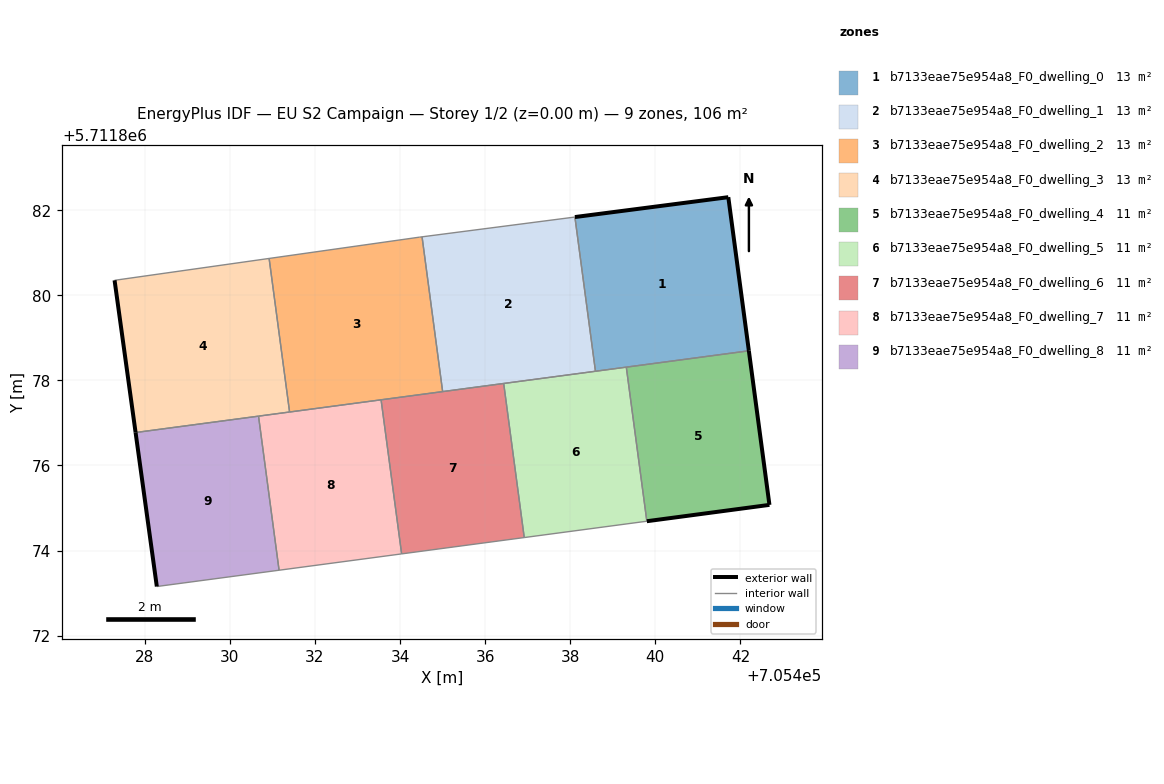
=== STOREY PLAN SPEC (per zone: floor XY polygon, exterior-wall plan segments, windows/doors) ===
zone 1: b7133eae75e954a8_F0_dwelling_0  (13.3 m²)
  floor: (705442.20, 5711878.70) (705441.72, 5711882.31) (705438.11, 5711881.84) (705438.59, 5711878.21)
  exterior wall: (705441.72, 5711882.31) – (705442.20, 5711878.70)  [3.6 m]
  exterior wall: (705438.11, 5711881.84) – (705441.72, 5711882.31)  [3.6 m]
  interior walls: 3
zone 2: b7133eae75e954a8_F0_dwelling_1  (13.3 m²)
  floor: (705438.59, 5711878.21) (705438.11, 5711881.84) (705434.52, 5711881.37) (705435.00, 5711877.74)
  interior walls: 5
zone 3: b7133eae75e954a8_F0_dwelling_2  (13.3 m²)
  floor: (705435.00, 5711877.74) (705434.52, 5711881.37) (705434.45, 5711881.37) (705430.92, 5711880.87) (705431.40, 5711877.26)
  interior walls: 6
zone 4: b7133eae75e954a8_F0_dwelling_3  (13.3 m²)
  floor: (705431.40, 5711877.26) (705430.92, 5711880.87) (705427.29, 5711880.35) (705427.78, 5711876.77)
  exterior wall: (705427.78, 5711876.77) – (705427.29, 5711880.35)  [3.6 m]
  interior walls: 4
zone 5: b7133eae75e954a8_F0_dwelling_4  (10.6 m²)
  floor: (705442.68, 5711875.07) (705442.20, 5711878.70) (705439.32, 5711878.31) (705439.80, 5711874.69)
  exterior wall: (705442.20, 5711878.70) – (705442.68, 5711875.07)  [3.7 m]
  exterior wall: (705442.68, 5711875.07) – (705439.80, 5711874.69)  [2.9 m]
  interior walls: 2
zone 6: b7133eae75e954a8_F0_dwelling_5  (10.6 m²)
  floor: (705439.80, 5711874.69) (705439.32, 5711878.31) (705436.44, 5711877.93) (705436.92, 5711874.30)
  interior walls: 5
zone 7: b7133eae75e954a8_F0_dwelling_6  (10.6 m²)
  floor: (705436.92, 5711874.30) (705436.44, 5711877.93) (705433.55, 5711877.54) (705434.04, 5711873.92)
  interior walls: 5
zone 8: b7133eae75e954a8_F0_dwelling_7  (10.6 m²)
  floor: (705434.04, 5711873.92) (705433.55, 5711877.54) (705430.67, 5711877.16) (705431.16, 5711873.54)
  interior walls: 5
zone 9: b7133eae75e954a8_F0_dwelling_8  (10.6 m²)
  floor: (705431.16, 5711873.54) (705430.67, 5711877.16) (705427.78, 5711876.77) (705428.28, 5711873.15)
  exterior wall: (705428.28, 5711873.15) – (705427.78, 5711876.77)  [3.7 m]
  interior walls: 3

=== DERIVED (storey summary) ===
Building: EU S2 Campaign
Storey: 1 of 2  (floor level z = 0.00 m)
Storey gross floor area: 106.2 m²
Zones on this storey: 9
  - b7133eae75e954a8_F0_dwelling_0: floor 13.3 m²; exterior wall 7.3 m (21.8 m²); WWR 0.0%
  - b7133eae75e954a8_F0_dwelling_1: floor 13.3 m²
  - b7133eae75e954a8_F0_dwelling_2: floor 13.3 m²
  - b7133eae75e954a8_F0_dwelling_3: floor 13.3 m²; exterior wall 3.6 m (10.8 m²); WWR 0.0%
  - b7133eae75e954a8_F0_dwelling_4: floor 10.6 m²; exterior wall 6.6 m (19.7 m²); WWR 0.0%
  - b7133eae75e954a8_F0_dwelling_5: floor 10.6 m²
  - b7133eae75e954a8_F0_dwelling_6: floor 10.6 m²
  - b7133eae75e954a8_F0_dwelling_7: floor 10.6 m²
  - b7133eae75e954a8_F0_dwelling_8: floor 10.6 m²; exterior wall 3.7 m (11.0 m²); WWR 0.0%
Zone adjacency (shared interzone walls):
  - b7133eae75e954a8_F0_dwelling_0 ↔ b7133eae75e954a8_F0_dwelling_1
  - b7133eae75e954a8_F0_dwelling_0 ↔ b7133eae75e954a8_F0_dwelling_4
  - b7133eae75e954a8_F0_dwelling_0 ↔ b7133eae75e954a8_F0_dwelling_5
  - b7133eae75e954a8_F0_dwelling_1 ↔ b7133eae75e954a8_F0_dwelling_2
  - b7133eae75e954a8_F0_dwelling_1 ↔ b7133eae75e954a8_F0_dwelling_5
  - b7133eae75e954a8_F0_dwelling_1 ↔ b7133eae75e954a8_F0_dwelling_6
  - b7133eae75e954a8_F0_dwelling_2 ↔ b7133eae75e954a8_F0_dwelling_3
  - b7133eae75e954a8_F0_dwelling_2 ↔ b7133eae75e954a8_F0_dwelling_6
  - b7133eae75e954a8_F0_dwelling_2 ↔ b7133eae75e954a8_F0_dwelling_7
  - b7133eae75e954a8_F0_dwelling_3 ↔ b7133eae75e954a8_F0_dwelling_7
  - b7133eae75e954a8_F0_dwelling_3 ↔ b7133eae75e954a8_F0_dwelling_8
  - b7133eae75e954a8_F0_dwelling_4 ↔ b7133eae75e954a8_F0_dwelling_5
  - b7133eae75e954a8_F0_dwelling_5 ↔ b7133eae75e954a8_F0_dwelling_6
  - b7133eae75e954a8_F0_dwelling_6 ↔ b7133eae75e954a8_F0_dwelling_7
  - b7133eae75e954a8_F0_dwelling_7 ↔ b7133eae75e954a8_F0_dwelling_8